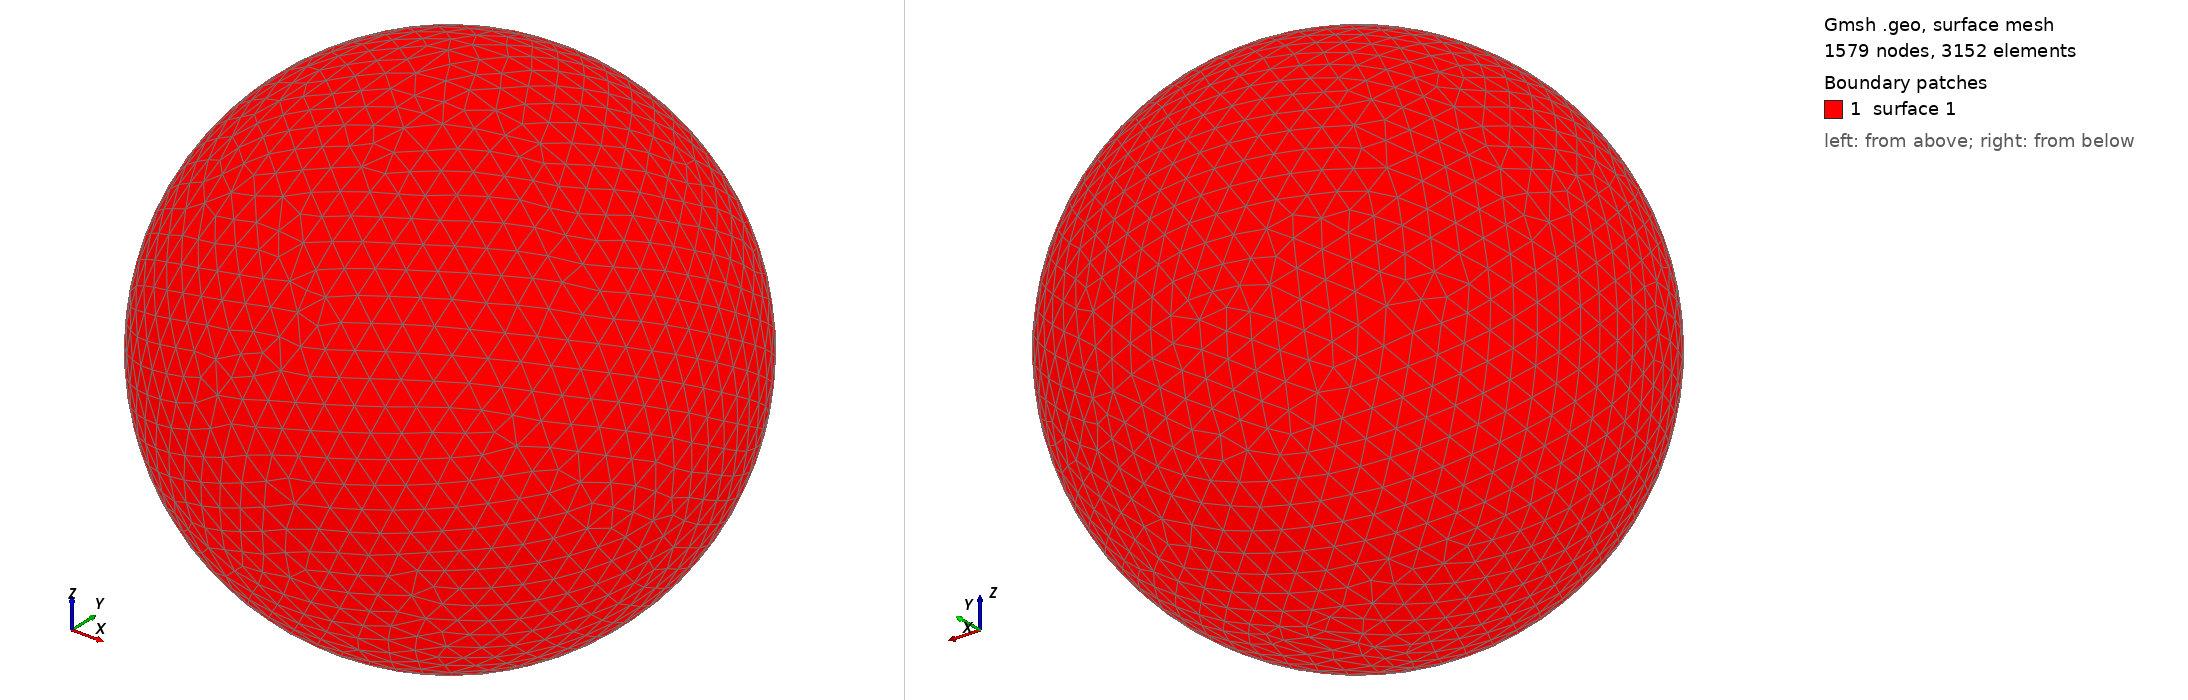

Gmsh geometry script, surface-meshed: 1579 nodes, 3152 surface elements. Boundary patches (legend numbers): 1 surface 1. Left view from above one corner, right view from below the opposite corner. The script declares no physical surfaces, so the legend lists its geometric surfaces. The drawing asked Gmsh for element sizes between 1% and 20% of the model's largest extent; the script's own settings can give other sizes.

=== shot0559.geo (drawn) ===
SetFactory("OpenCASCADE");
Point(1) = {0,0,0,0};
Sphere(1) = {0,0,0,0.00602200};
MeshSize{ PointsOf{ Surface{:}; } } = 0.000602200;
Mesh.ElementOrder=1;
Mesh.Format=39;
